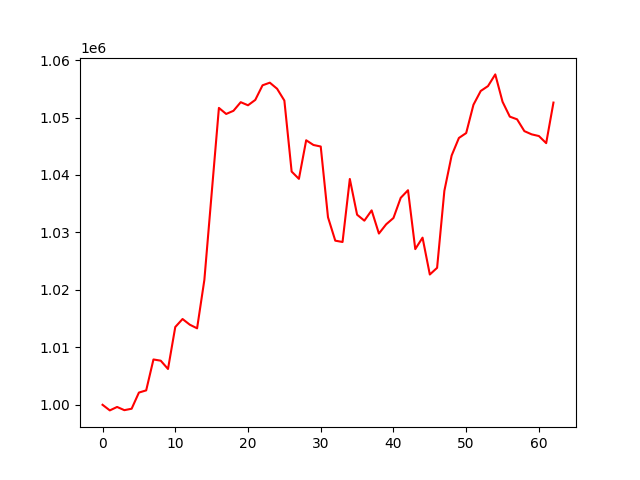

The table this chart was drawn from, first rows:
, 0
0, 1000000
1, 999025
2, 999625
3, 999066
4, 999318
5, 1002129
6, 1002509
7, 1007891
8, 1007679
9, 1006235
10, 1013539
11, 1014932
12, 1013941
13, 1013313
14, 1021735
15, 1036736
16, 1051676
17, 1050625
18, 1051172
19, 1052672
20, 1052134
21, 1053068
22, 1055612
23, 1056068
24, 1055011
25, 1052956
26, 1040596
27, 1039326
28, 1046044
29, 1045224
30, 1044956
31, 1032640
32, 1028570
33, 1028337
34, 1039306
35, 1033087
36, 1032050
37, 1033843
38, 1029806
39, 1031418
40, 1032516
41, 1036026
42, 1037349
43, 1027099
44, 1029094
45, 1022678
46, 1023841
47, 1037241
48, 1043387
49, 1046444
50, 1047300
51, 1052224
52, 1054624
53, 1055475
54, 1057509
55, 1052745
56, 1050155
57, 1049690
58, 1047636
59, 1047075
... 3 more rows
